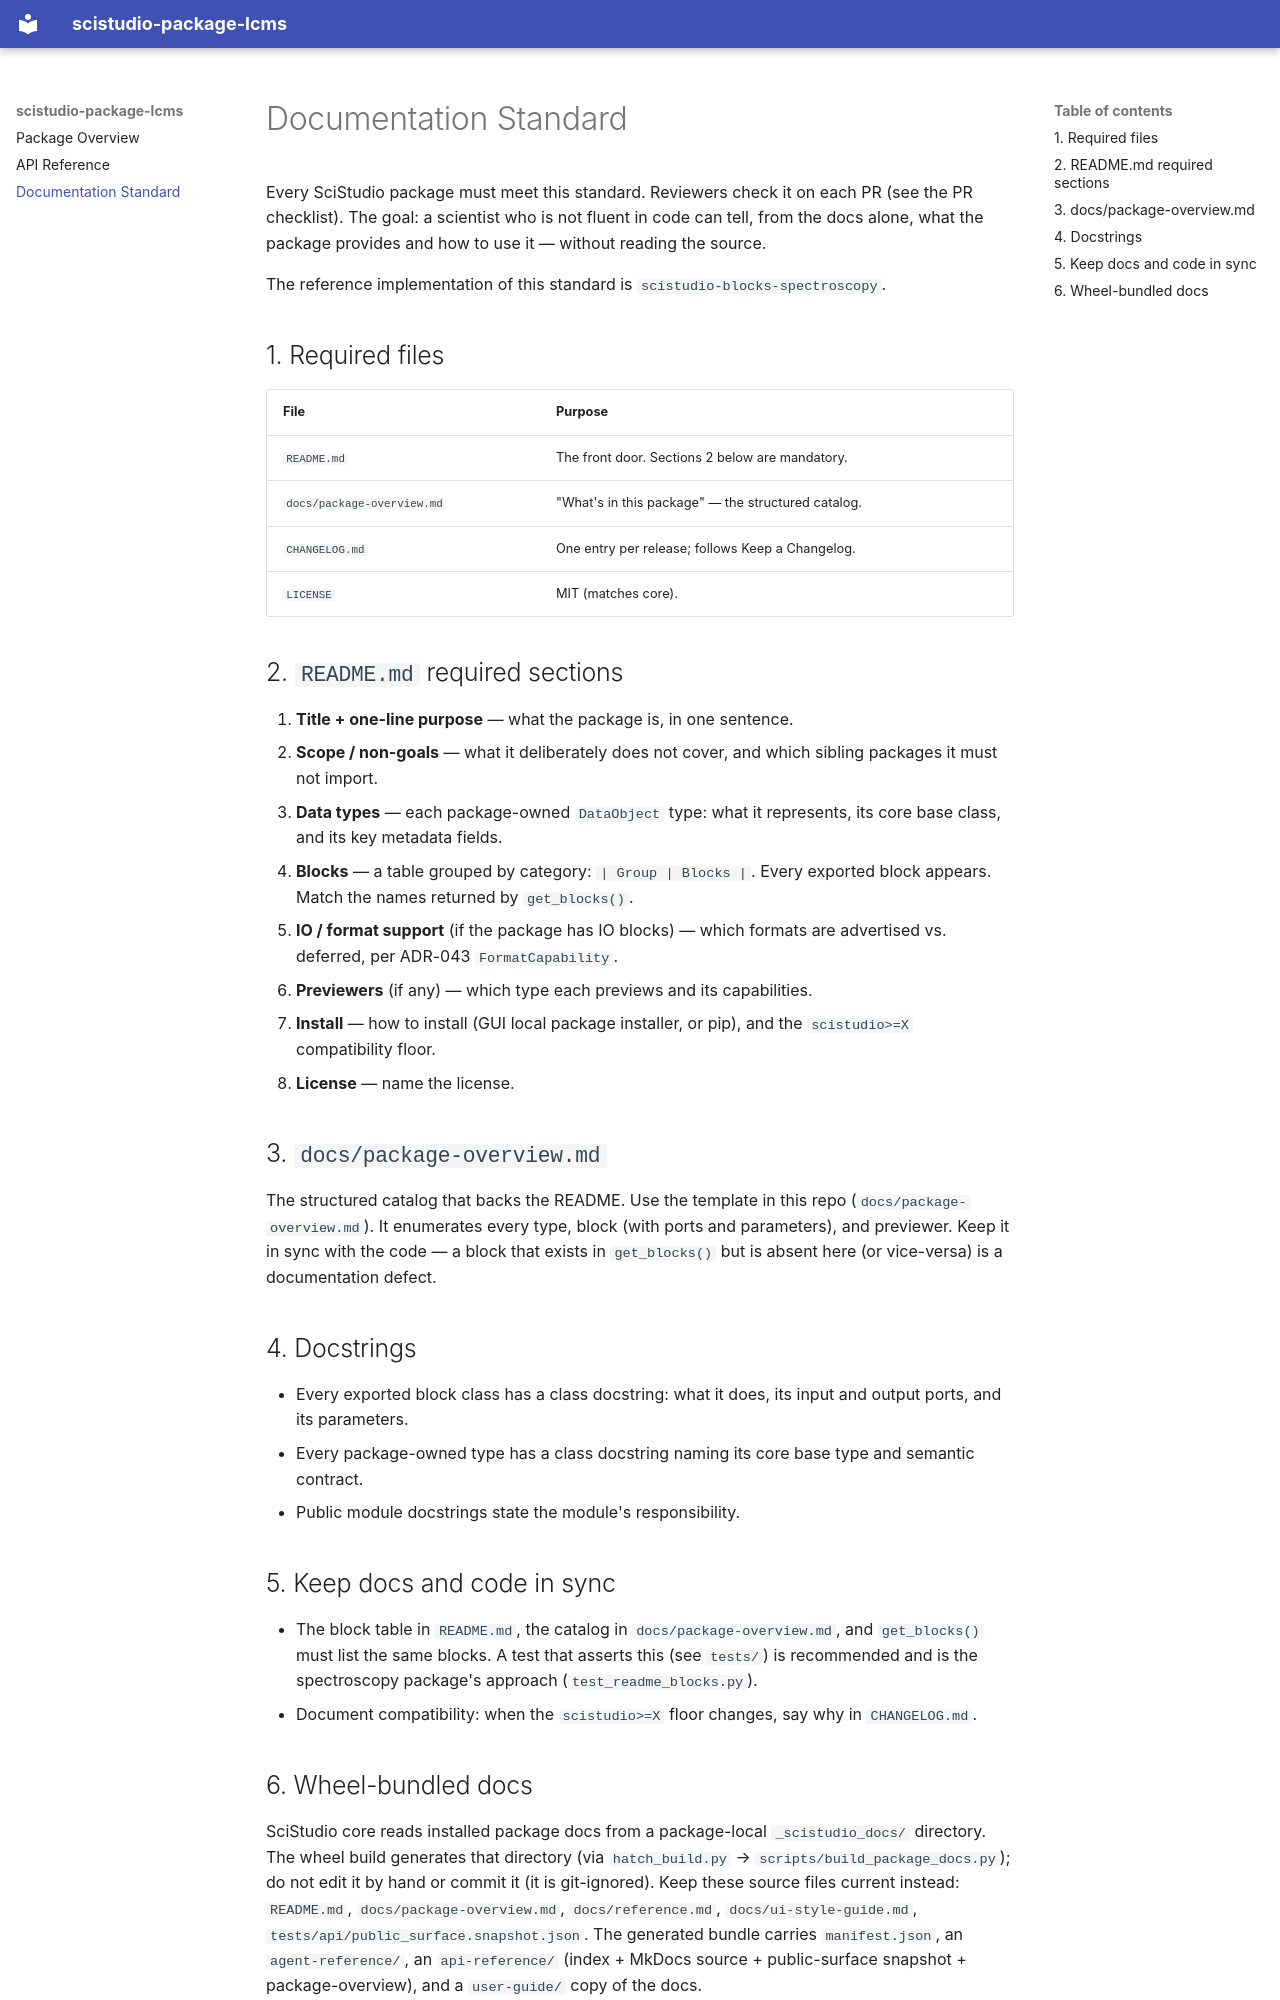

repository: jiazhenz026/scistudio-package-lcms · page: DOCUMENTATION-STANDARD/index.html · generator: mkdocs

# Documentation Standard

Every SciStudio package must meet this standard. Reviewers check it on
each PR (see the PR checklist). The goal: a scientist who is not fluent in code
can tell, from the docs alone, what the package provides and how to use it —
without reading the source.

The reference implementation of this standard is
`scistudio-blocks-spectroscopy`.

## 1. Required files

| File | Purpose |
| --- | --- |
| `README.md` | The front door. Sections 2 below are mandatory. |
| `docs/package-overview.md` | "What's in this package" — the structured catalog. |
| `CHANGELOG.md` | One entry per release; follows Keep a Changelog. |
| `LICENSE` | MIT (matches core). |

## 2. `README.md` required sections

1. **Title + one-line purpose** — what the package is, in one sentence.
2. **Scope / non-goals** — what it deliberately does not cover, and which
   sibling packages it must not import.
3. **Data types** — each package-owned `DataObject` type: what it represents,
   its core base class, and its key metadata fields.
4. **Blocks** — a table grouped by category: `| Group | Blocks |`. Every
   exported block appears. Match the names returned by `get_blocks()`.
5. **IO / format support** (if the package has IO blocks) — which formats are
   advertised vs. deferred, per ADR-043 `FormatCapability`.
6. **Previewers** (if any) — which type each previews and its capabilities.
7. **Install** — how to install (GUI local package installer, or pip), and the
   `scistudio>=X` compatibility floor.
8. **License** — name the license.

## 3. `docs/package-overview.md`

The structured catalog that backs the README. Use the template in this repo
(`docs/package-overview.md`). It enumerates every type, block (with ports and
parameters), and previewer. Keep it in sync with the code — a block that exists
in `get_blocks()` but is absent here (or vice-versa) is a documentation defect.

## 4. Docstrings

- Every exported block class has a class docstring: what it does, its input and
  output ports, and its parameters.
- Every package-owned type has a class docstring naming its core base type and
  semantic contract.
- Public module docstrings state the module's responsibility.

## 5. Keep docs and code in sync

- The block table in `README.md`, the catalog in `docs/package-overview.md`,
  and `get_blocks()` must list the same blocks. A test that asserts this
  (see `tests/`) is recommended and is the spectroscopy package's approach
  (`test_readme_blocks.py`).
- Document compatibility: when the `scistudio>=X` floor changes, say why in
  `CHANGELOG.md`.
